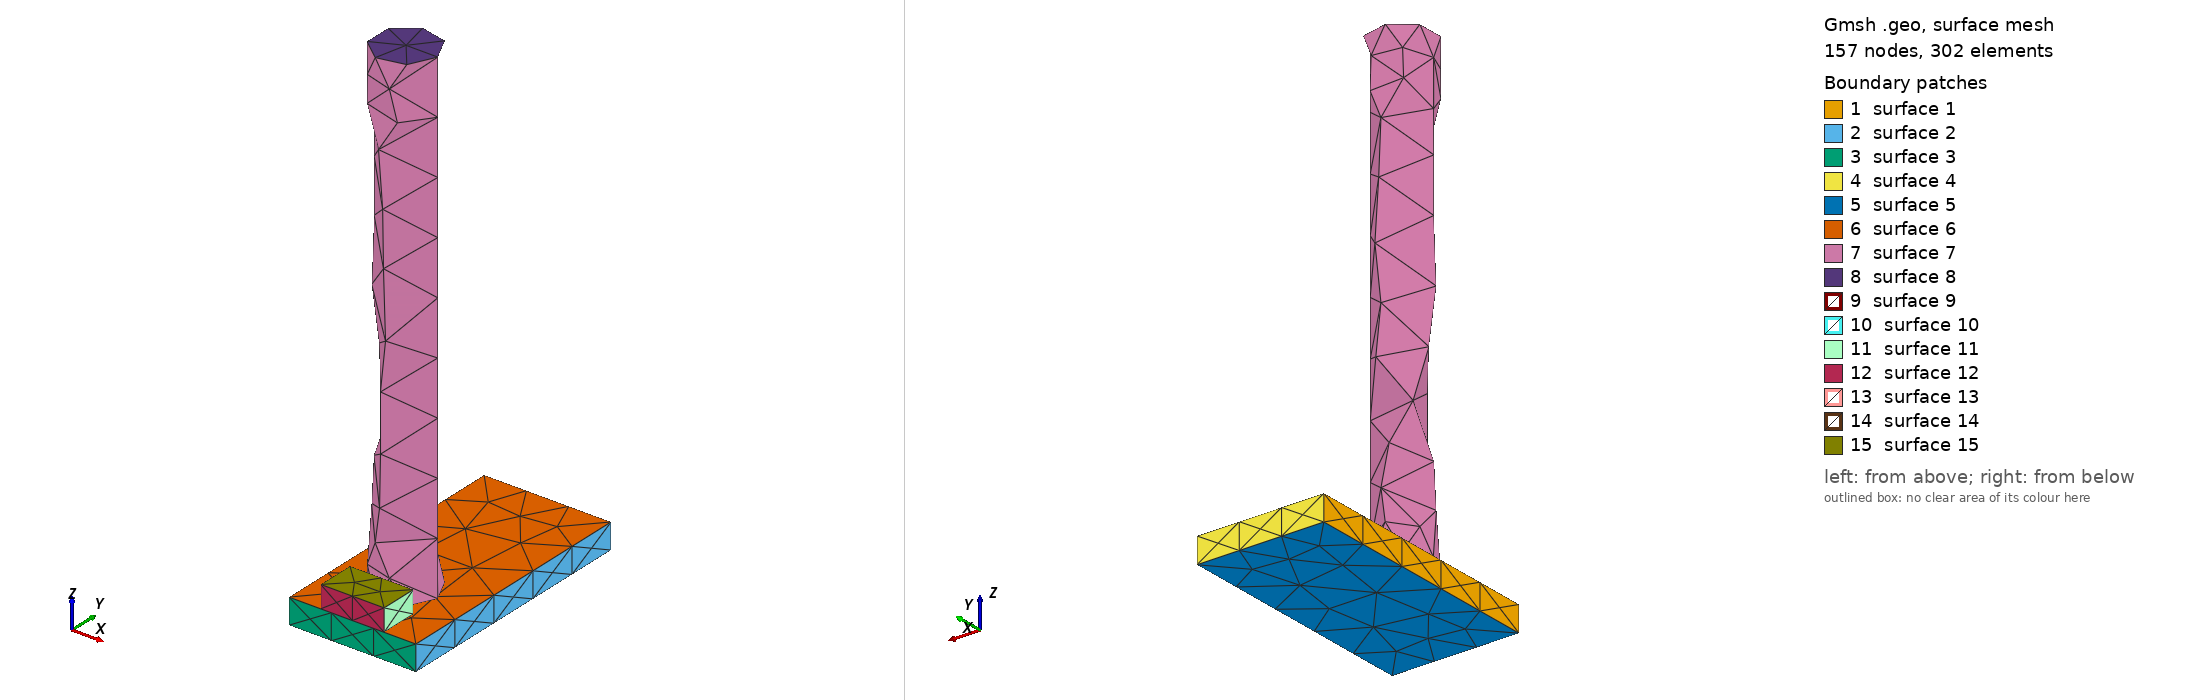

Gmsh geometry script, surface-meshed: 157 nodes, 302 surface elements. Boundary patches (legend numbers): 1 surface 1, 2 surface 2, 3 surface 3, 4 surface 4, 5 surface 5, 6 surface 6, 7 surface 7, 8 surface 8, 9 surface 9, 10 surface 10, 11 surface 11, 12 surface 12, 13 surface 13, 14 surface 14, 15 surface 15. Left view from above one corner, right view from below the opposite corner. The script declares no physical surfaces, so the legend lists its geometric surfaces. The drawing asked Gmsh for element sizes between 1% and 20% of the model's largest extent; the script's own settings can give other sizes.

=== stage_07.geo (drawn) ===
SetFactory("OpenCASCADE");
// AA5083 AFSD remesh stage; coordinates are mm.
Box(1) = {-25.0, 0, 0, 50.0, 100.0, 10.0};
Cylinder(2) = {0, 27.5, 10.0, 0, 0, 193.0, 12.5};
Box(3) = {-12.5, 0, 10.0, 25.0, 15.0, 8.704829644321718};
Mesh.CharacteristicLengthMin = 1.0;
Mesh.CharacteristicLengthMax = 2.5;
Physical Volume("plate") = {1};
Physical Volume("rod") = {2};
Physical Volume("bead") = {3};
// Contact and thermal-contact surfaces are identified after import by
// geometric bounding boxes; do not merge volumes at this stage.
// Active volumes: 1, 2, 3
